Labelled photos from "SplittedDataNew", an image-classification folder in vivekvenkyy/FetalHeartDetection. The possible labels are: ARSA, AVSD, dilated cardiac sinus, ECIF, HLHS, LVOT, normal heart, TGA, VSD.

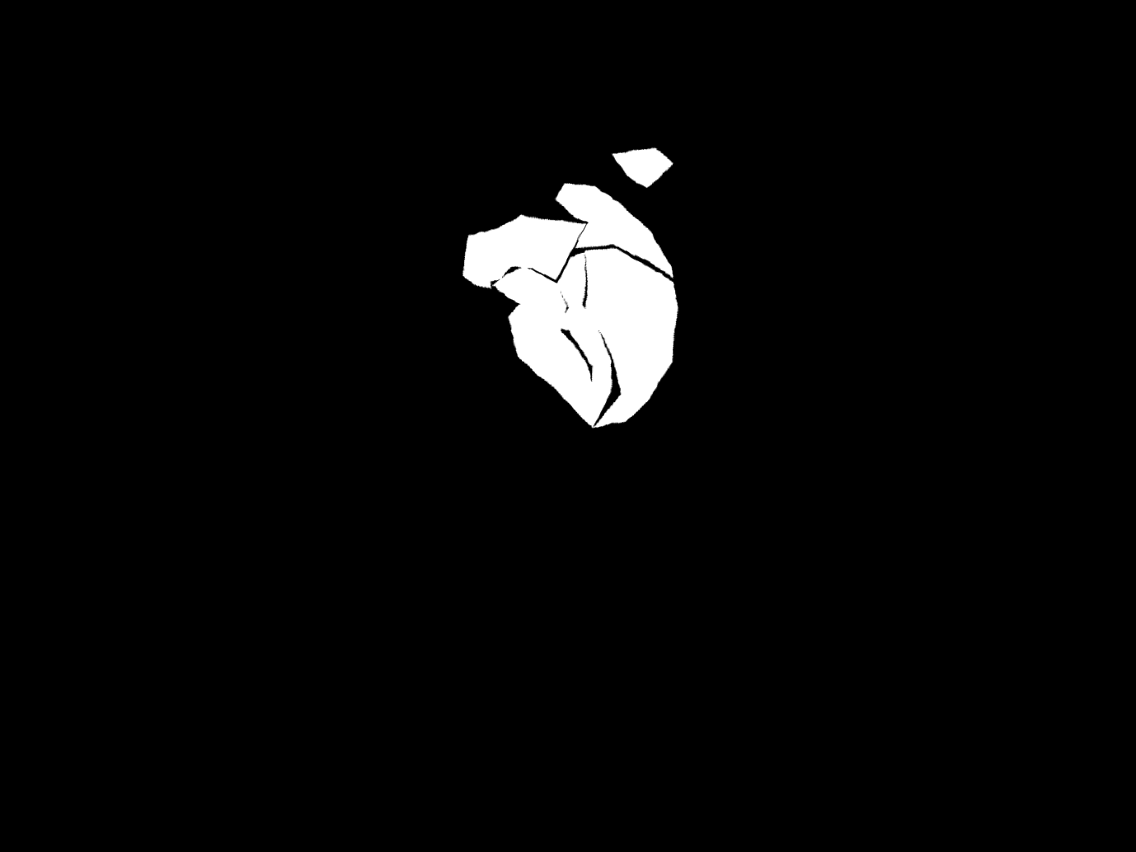
Label: ECIF

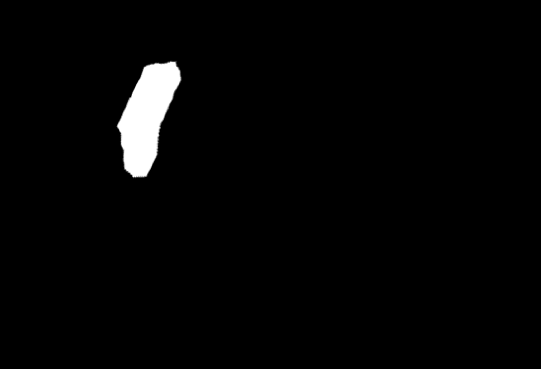
Label: TGA

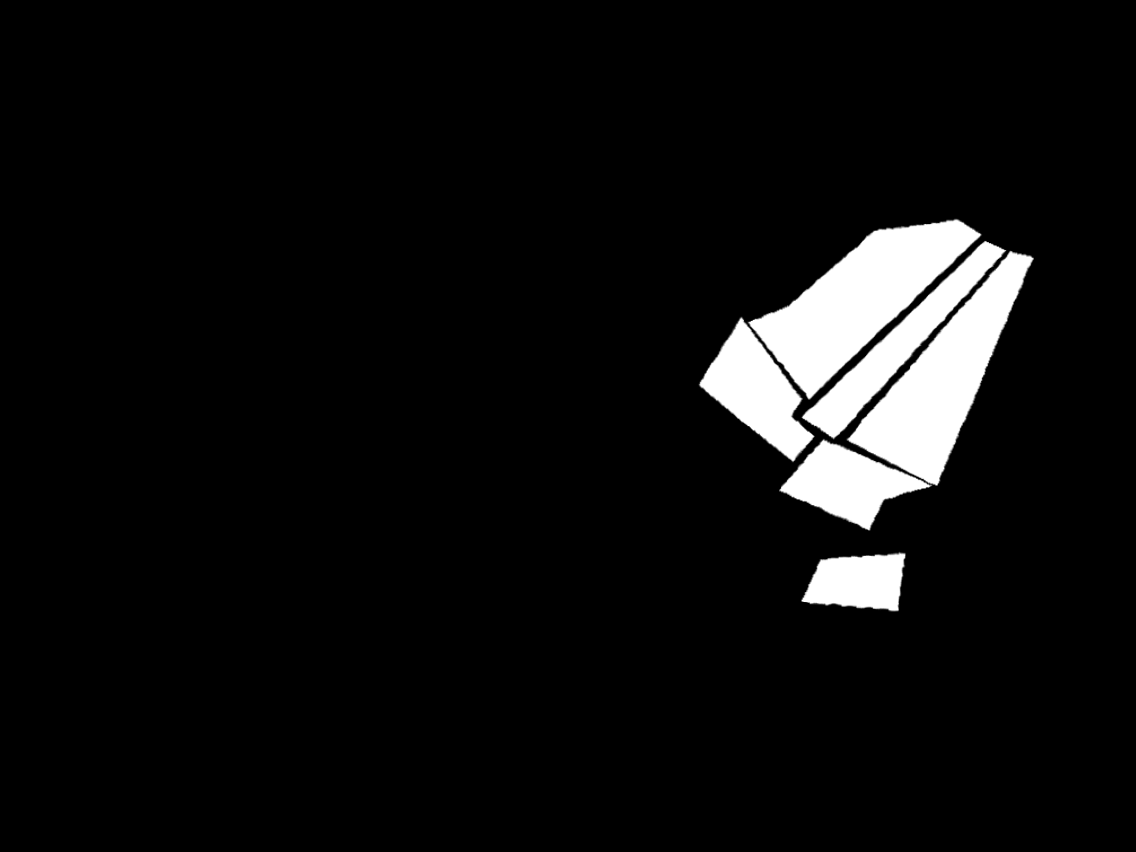
Label: VSD

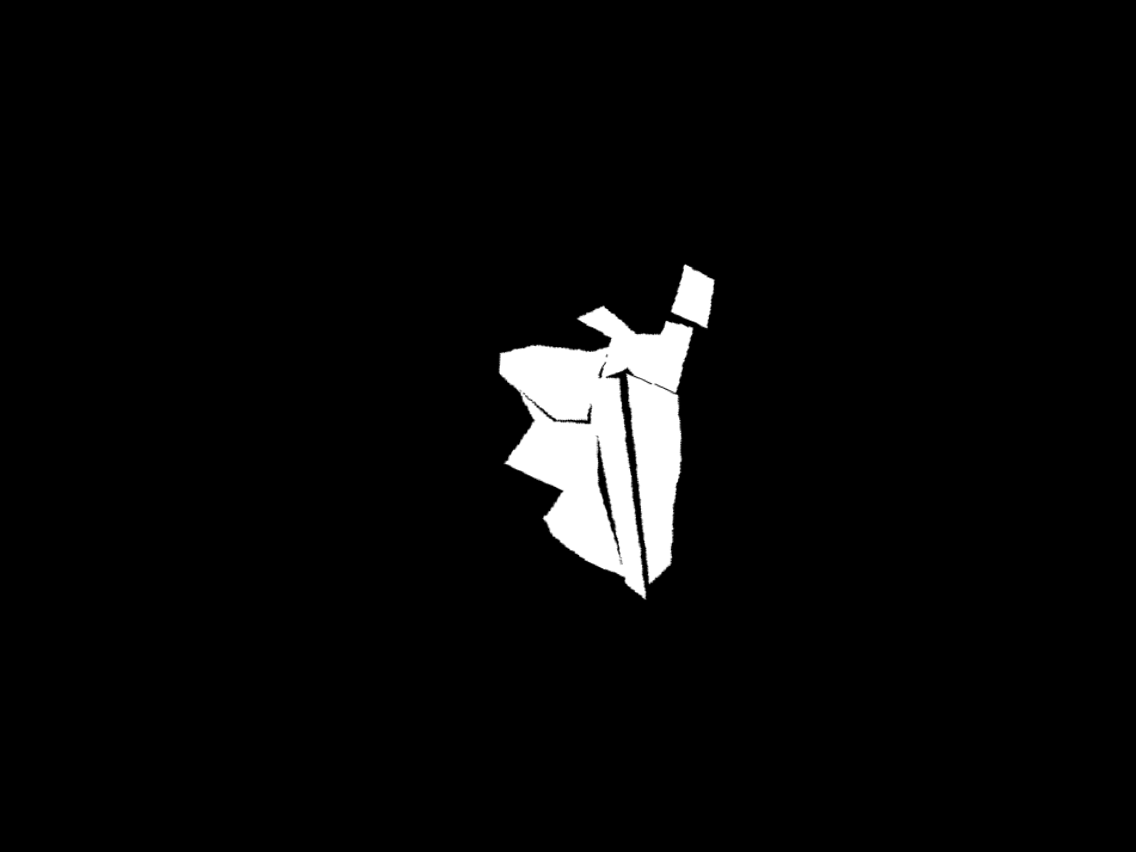
Label: HLHS

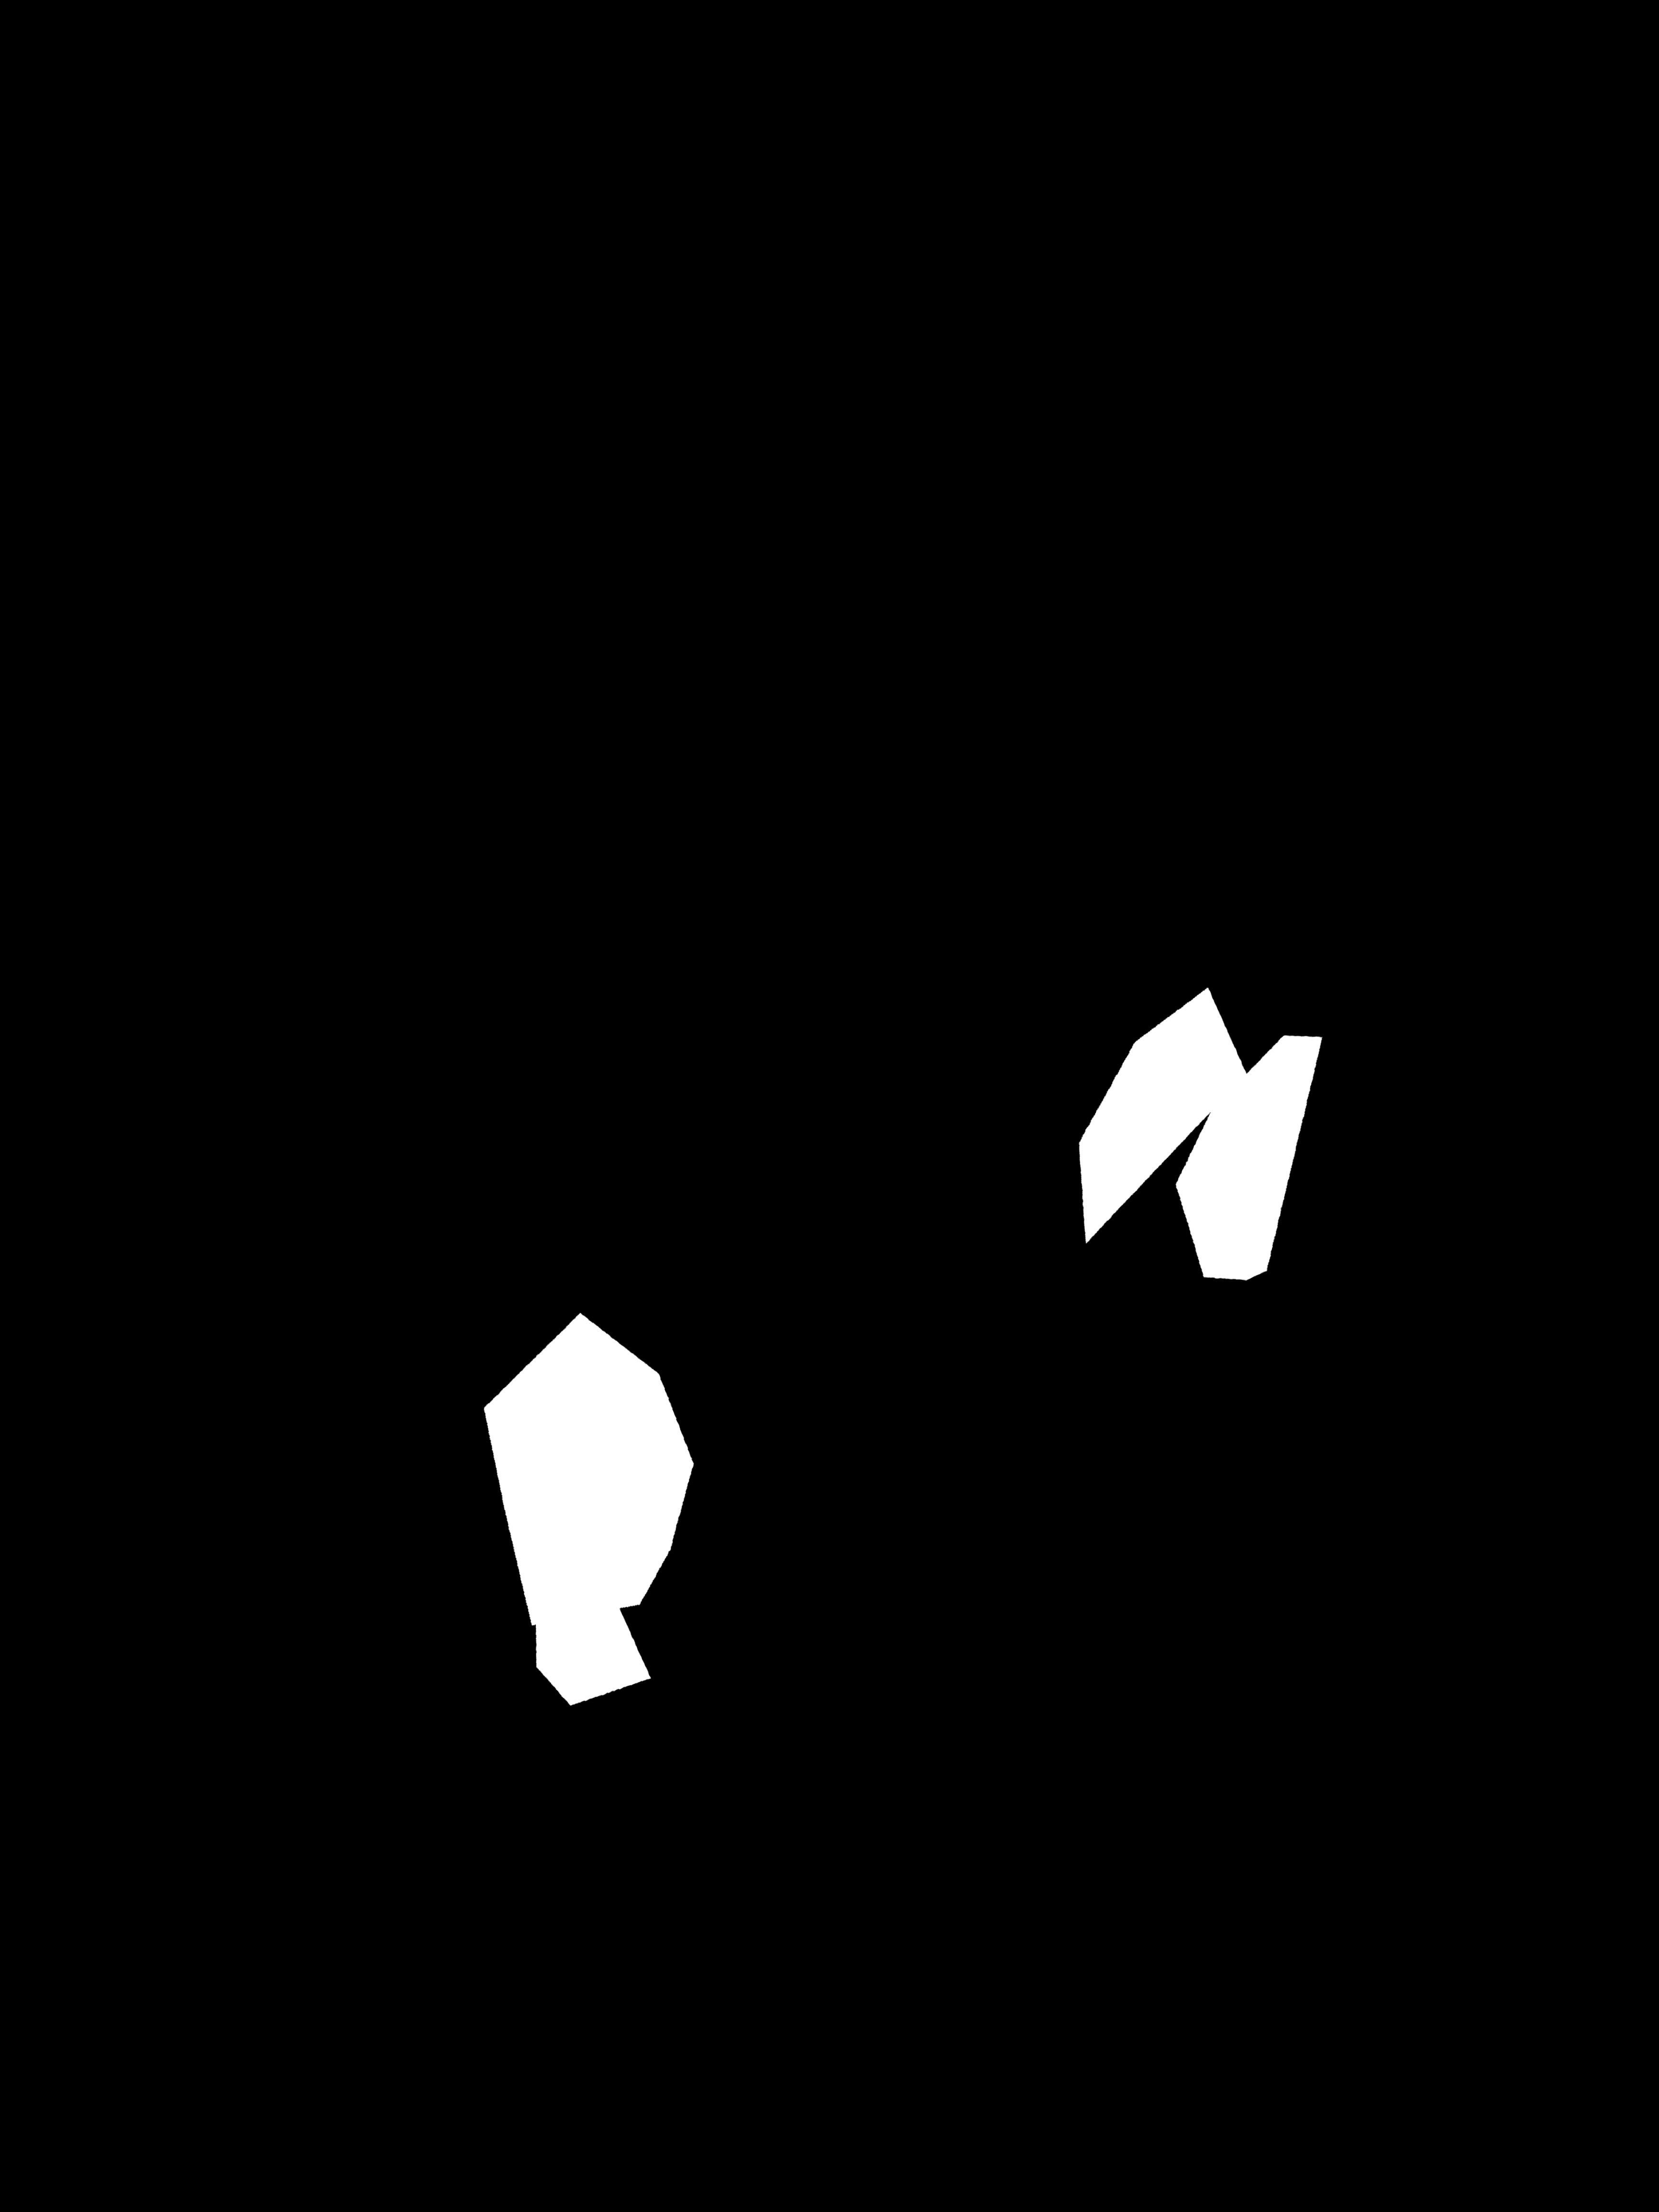
Label: dilated cardiac sinus

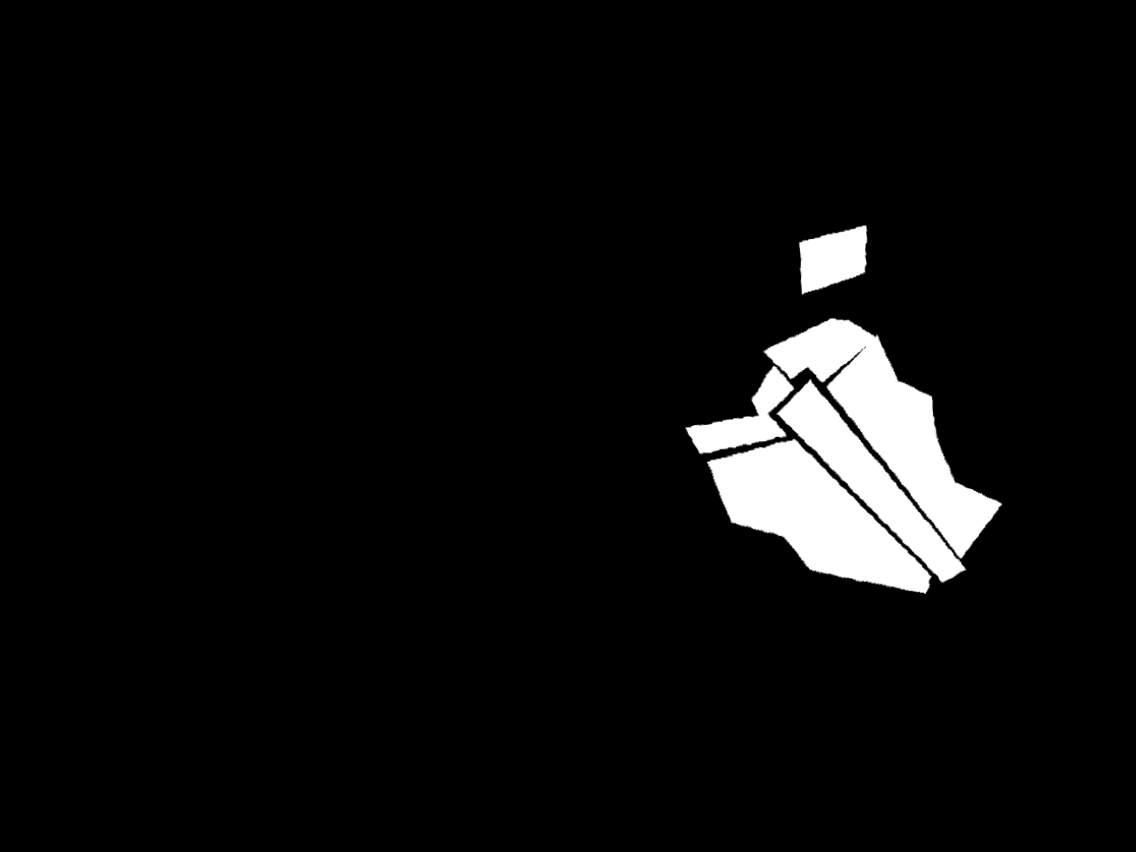
Label: AVSD
